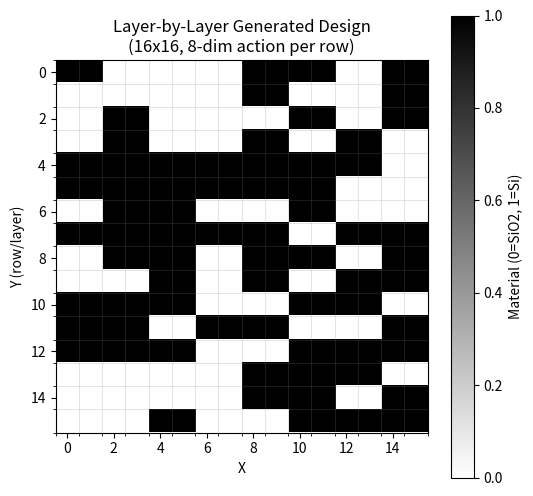

This figure's Python source: (Note: this script raises an exception after producing the figure.)
"""
Test layer-by-layer generation for PIC Inverse Design with Walsh transform.

Design area: 16x16 pixels (16 = 2^4, perfect for Walsh/Hadamard matrix)
Agent generates one row at a time:
- Input: low-dimensional vector (e.g., 4, 8 dims)
- Output: 16-dimensional binary vector (one row of the design)
- Total steps per episode: 16 (one for each row)
"""

import numpy as np
from scipy.linalg import hadamard
import matplotlib.pyplot as plt


def generate_walsh_matrix(n):
    """
    Generate a Walsh matrix of size n x n.
    Walsh matrix is derived from Hadamard matrix with rows reordered by sequency.
    
    For n = power of 2, this is exact and optimal.
    """
    H = hadamard(n)
    
    def count_sign_changes(row):
        return np.sum(np.abs(np.diff(row)) > 0)
    
    sequency = [count_sign_changes(H[i]) for i in range(n)]
    sorted_indices = np.argsort(sequency)
    walsh = H[sorted_indices]
    
    return walsh / np.sqrt(n)


def get_transform_matrix(low_dim, high_dim):
    """
    Get a transformation matrix from low_dim to high_dim using Walsh basis.
    
    For 16x16 design with high_dim=16 (power of 2), we get exact Walsh matrix.
    """
    n = 1
    while n < high_dim:
        n *= 2
    
    walsh_full = generate_walsh_matrix(n)
    transform = walsh_full[:high_dim, :low_dim]
    
    return transform


class LayerByLayerDesignEnv:
    """
    Environment for layer-by-layer design generation.
    
    Design: 16x16 pixels
    Episode: 16 steps (one row per step)
    Action: low_dim continuous vector -> Walsh transform -> 16 binary pixels
    """
    
    def __init__(self, design_size=16, low_dim=8):
        self.design_size = design_size
        self.low_dim = low_dim
        
        # Pre-compute Walsh transform matrix
        self.W = get_transform_matrix(low_dim, design_size)
        
        # Action space: continuous [-1, 1] for each low_dim
        self.action_dim = low_dim
        
        # State will include current design progress
        self.reset()
    
    def reset(self):
        """Reset the environment for a new episode."""
        self.current_row = 0
        self.design = np.zeros((self.design_size, self.design_size), dtype=np.float32)
        self.binary_design = np.zeros((self.design_size, self.design_size), dtype=np.int32)
        return self._get_state()
    
    def _get_state(self):
        """Get current state."""
        state = {
            'current_row': self.current_row,
            'partial_design': self.binary_design.copy(),
            'progress': self.current_row / self.design_size
        }
        return state
    
    def action_to_row(self, action):
        """
        Convert low-dimensional action to binary row using Walsh transform.
        
        Args:
            action: Low-dimensional vector of shape (low_dim,) with values in [-1, 1]
        
        Returns:
            binary_row: Binary vector of shape (design_size,) with values 0 or 1
            continuous_row: Continuous values before thresholding
        """
        action = np.clip(action, -1, 1)
        continuous_row = self.W @ action
        binary_row = (continuous_row > 0).astype(np.int32)
        
        return binary_row, continuous_row
    
    def step(self, action):
        """Take a step: generate the next row."""
        if self.current_row >= self.design_size:
            raise ValueError("Episode already finished!")
        
        binary_row, continuous_row = self.action_to_row(action)
        
        self.design[self.current_row] = continuous_row
        self.binary_design[self.current_row] = binary_row
        
        self.current_row += 1
        done = (self.current_row >= self.design_size)
        reward = 0.0
        
        info = {
            'row_generated': self.current_row - 1,
            'binary_row': binary_row,
            'continuous_row': continuous_row
        }
        
        return self._get_state(), reward, done, info
    
    def render(self, mode='text'):
        """Render current design state."""
        if mode == 'text':
            print(f"\nCurrent design (row {self.current_row}/{self.design_size}):")
            for i in range(self.design_size):
                if i < self.current_row:
                    row_str = "".join(["#" if x == 1 else "." for x in self.binary_design[i]])
                else:
                    row_str = " " * self.design_size
                print(f"  Row {i:2d}: {row_str}")
        elif mode == 'array':
            return self.binary_design.copy()


def test_layer_by_layer():
    """Test the layer-by-layer generation."""
    
    print("=" * 60)
    print("Layer-by-Layer Design Generation Test (16x16)")
    print("=" * 60)
    
    design_size = 16  # 2^4 - perfect for Walsh matrix!
    low_dim = 8       # Agent outputs 8-dim vector per row
    
    print(f"\nConfiguration:")
    print(f"  Design size: {design_size}x{design_size} (= 256 pixels)")
    print(f"  Action dim per step: {low_dim}")
    print(f"  Total steps per episode: {design_size}")
    print(f"  Compression ratio: {design_size/low_dim:.1f}x per row")
    print(f"  Note: 16 = 2^4, perfect for Walsh/Hadamard matrix!")
    
    env = LayerByLayerDesignEnv(design_size=design_size, low_dim=low_dim)
    
    print("\n" + "-" * 60)
    print("Simulating one episode with random actions...")
    print("-" * 60)
    
    state = env.reset()
    np.random.seed(42)
    
    done = False
    step = 0
    
    while not done:
        action = np.random.uniform(-1, 1, low_dim)
        state, reward, done, info = env.step(action)
        
        if step % 4 == 0 or done:
            print(f"\nStep {step + 1}: Generated row {info['row_generated']}")
            print(f"  Action (first 4): {action[:4]}")
            print(f"  Binary row: {info['binary_row']}")
            print(f"  Ones ratio: {np.mean(info['binary_row']):.1%}")
        
        step += 1
    
    print("\n" + "=" * 60)
    print("Final Design (16x16):")
    print("=" * 60)
    env.render(mode='text')
    
    final_design = env.binary_design
    print(f"\nDesign Statistics:")
    print(f"  Total Si (1) pixels: {np.sum(final_design)}")
    print(f"  Total SiO2 (0) pixels: {np.sum(1 - final_design)}")
    print(f"  Si ratio: {np.mean(final_design):.1%}")
    
    return env


def test_different_low_dims():
    """Test different low dimension settings."""
    
    print("\n" + "=" * 60)
    print("Testing Different Low Dimensions for 16x16 Design")
    print("=" * 60)
    
    design_size = 16
    
    for low_dim in [4, 8, 12, 16]:
        print(f"\n--- Low dim: {low_dim} (compression: {design_size/low_dim:.2f}x) ---")
        
        env = LayerByLayerDesignEnv(design_size=design_size, low_dim=low_dim)
        state = env.reset()
        np.random.seed(123)
        
        for _ in range(design_size):
            action = np.random.uniform(-1, 1, low_dim)
            state, _, _, _ = env.step(action)
        
        print(f"Si ratio: {np.mean(env.binary_design):.1%}")
        print("Design:")
        for row in env.binary_design:
            print("  " + "".join(["#" if x == 1 else "." for x in row]))


def test_controlled_patterns():
    """Test generating controlled patterns."""
    
    print("\n" + "=" * 60)
    print("Controlled Pattern Generation Test (16x16)")
    print("=" * 60)
    
    design_size = 16
    low_dim = 8
    
    env = LayerByLayerDesignEnv(design_size=design_size, low_dim=low_dim)
    
    # Pattern 1: All positive
    print("\n--- Pattern 1: All positive actions ---")
    state = env.reset()
    for _ in range(design_size):
        action = np.ones(low_dim) * 0.5
        state, _, _, _ = env.step(action)
    
    print(f"Si ratio: {np.mean(env.binary_design):.1%}")
    for row in env.binary_design:
        print("  " + "".join(["#" if x == 1 else "." for x in row]))
    
    # Pattern 2: Alternating
    print("\n--- Pattern 2: Alternating actions (stripes) ---")
    state = env.reset()
    for row in range(design_size):
        if row % 2 == 0:
            action = np.ones(low_dim) * 0.5
        else:
            action = np.ones(low_dim) * -0.5
        state, _, _, _ = env.step(action)
    
    print(f"Si ratio: {np.mean(env.binary_design):.1%}")
    for row in env.binary_design:
        print("  " + "".join(["#" if x == 1 else "." for x in row]))
    
    # Pattern 3: Gradient
    print("\n--- Pattern 3: Gradient ---")
    state = env.reset()
    for row in range(design_size):
        val = -1 + 2 * row / (design_size - 1)
        action = np.ones(low_dim) * val
        state, _, _, _ = env.step(action)
    
    print(f"Si ratio: {np.mean(env.binary_design):.1%}")
    for row in env.binary_design:
        print("  " + "".join(["#" if x == 1 else "." for x in row]))


def visualize_walsh_basis():
    """Visualize what each Walsh basis vector produces."""
    
    print("\n" + "=" * 60)
    print("Walsh Basis Visualization (16x16)")
    print("=" * 60)
    
    design_size = 16
    low_dim = 8
    
    W = get_transform_matrix(low_dim, design_size)
    
    print(f"\nWalsh transform matrix shape: {W.shape}")
    print(f"Each column is one Walsh basis vector\n")
    
    for basis_idx in range(low_dim):
        action = np.zeros(low_dim)
        action[basis_idx] = 1.0
        
        continuous = W @ action
        binary = (continuous > 0).astype(int)
        
        row_str = "".join(["#" if x == 1 else "." for x in binary])
        print(f"Basis {basis_idx}: {row_str}  (ones: {np.sum(binary):2d})")
    
    print("\nNote: Walsh basis vectors have different spatial frequencies")
    print("  - Basis 0: DC component (all same)")
    print("  - Higher basis: Higher frequency patterns")


def plot_design(design, title="Design", save_path=None):
    """Plot the design as an image."""
    plt.figure(figsize=(6, 6))
    plt.imshow(design, cmap='binary', interpolation='nearest')
    plt.title(title)
    plt.xlabel('X')
    plt.ylabel('Y (row/layer)')
    plt.colorbar(label='Material (0=SiO2, 1=Si)')
    
    # Add grid
    ax = plt.gca()
    ax.set_xticks(np.arange(-0.5, design.shape[1], 1), minor=True)
    ax.set_yticks(np.arange(-0.5, design.shape[0], 1), minor=True)
    ax.grid(which='minor', color='gray', linestyle='-', linewidth=0.5, alpha=0.3)
    
    if save_path:
        plt.savefig(save_path, dpi=150, bbox_inches='tight')
        print(f"Saved to {save_path}")
    else:
        plt.show()
    plt.close()


if __name__ == "__main__":
    # Test basic layer-by-layer generation
    env = test_layer_by_layer()
    
    # Test different low dimensions
    test_different_low_dims()
    
    # Test controlled patterns
    test_controlled_patterns()
    
    # Visualize Walsh basis
    visualize_walsh_basis()
    
    # Save sample design images
    print("\n" + "=" * 60)
    print("Saving sample design images...")
    print("=" * 60)
    
    # Random design
    env2 = LayerByLayerDesignEnv(design_size=16, low_dim=8)
    state = env2.reset()
    np.random.seed(456)
    
    for _ in range(16):
        action = np.random.uniform(-1, 1, 8)
        state, _, _, _ = env2.step(action)
    
    plot_design(
        env2.binary_design, 
        title="Layer-by-Layer Generated Design\n(16x16, 8-dim action per row)",
        save_path="/Users/ryan/NTUEE_Local/114-1/RL_FinalPJ/RL_FinalProject/sample_img/layer_by_layer_16x16.png"
    )
    
    print("\n" + "=" * 60)
    print("Summary: Layer-by-Layer Generation (16x16)")
    print("=" * 60)
    print("""
Setup for your RL:
━━━━━━━━━━━━━━━━━━━━━━━━━━━━━━━━━━━━━━━━
  Design:       16x16 pixels (256 total)
  Episode:      16 steps (one row per step)
  Action:       8-dim continuous [-1, 1]
  Transform:    Walsh matrix (8 -> 16)
  Output:       Binary (0=SiO2, 1=Si)
  Compression:  2x per row
━━━━━━━━━━━━━━━━━━━━━━━━━━━━━━━━━━━━━━━━

Why 16x16 is better:
- 16 = 2^4 -> Exact Walsh/Hadamard matrix
- No truncation or padding needed
- More efficient basis representation

Agent workflow per step:
1. Observe: Current partial design (rows 0 to i-1)
2. Output:  8-dim action vector
3. Transform: W @ action (8 -> 16)
4. Binarize: threshold at 0
5. Append row to design
""")
